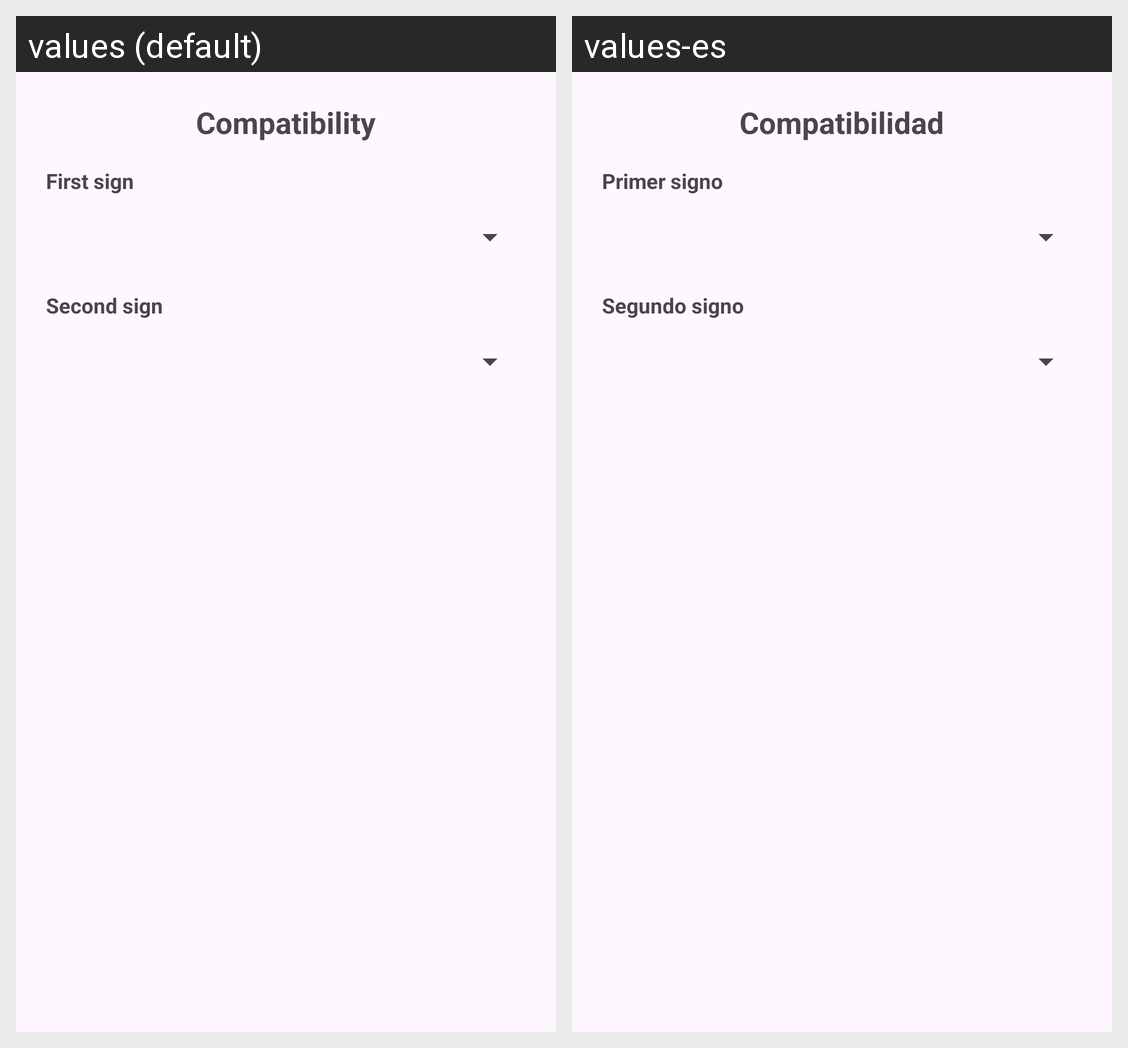

Here is an Android app screen in its default locale and in the app's own translations. Write out the translated-string differences for the strings that appear on this screen.
Android screen res/layout/dialog_compatibility.xml rendered under 2 locales, left to right: values (default), values-es. Device: Nexus 5 (rendered at 1080×1920; each locale shown at half size, 540×960, under a caption strip naming it); theme Theme.DailyHoroscope.
Strings drawn on this screen, with the default value and each locale's value (text and hints the layout hard-codes, and strings that could not be matched under every locale, appear in the picture but are not listed):

sign_compatibility
  values: Compatibility
  values-es: Compatibilidad

first_sign
  values: First sign
  values-es: Primer signo

second_sign
  values: Second sign
  values-es: Segundo signo
